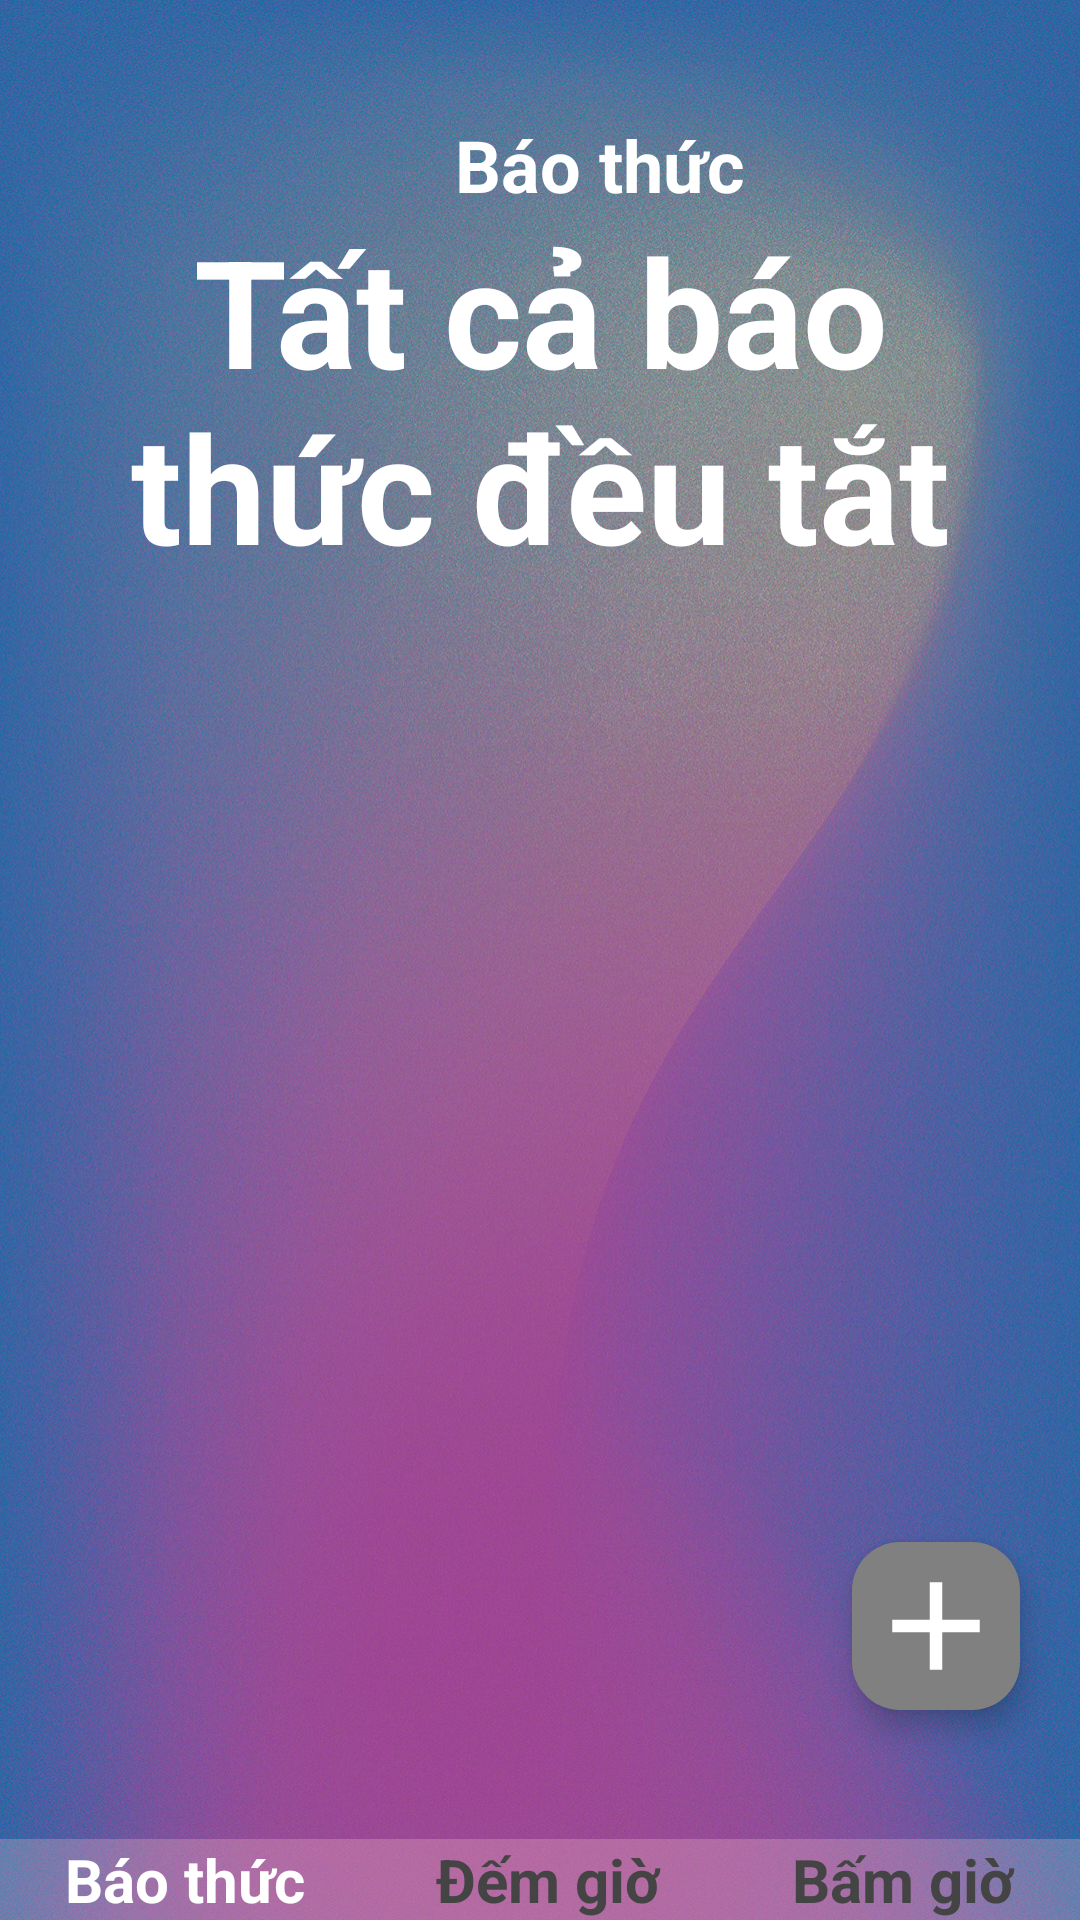

This screen was rendered from an Android layout file. Write that file and the resources it references.
<!-- AndroidManifest.xml: application theme Theme.PersonApp -->
<!-- res/layout/activity_clock.xml -->
<?xml version="1.0" encoding="utf-8"?>
<RelativeLayout xmlns:android="http://schemas.android.com/apk/res/android"
    xmlns:app="http://schemas.android.com/apk/res-auto"
    xmlns:tools="http://schemas.android.com/tools"
    android:id="@+id/main"
    android:layout_width="match_parent"
    android:layout_height="match_parent"
    tools:context=".ClockActivity"
    android:background="@drawable/bg_gradien">

    
    <LinearLayout
        android:layout_width="match_parent"
        android:layout_height="match_parent"
        android:orientation="vertical">

        <LinearLayout
            android:layout_width="match_parent"
            android:layout_height="wrap_content"
            android:orientation="horizontal">

            <ImageButton
                android:id="@+id/btnBack"
                android:layout_width="50dp"
                android:layout_height="50dp"
                android:layout_gravity="center"
                android:layout_marginTop="20dp"
                android:backgroundTint="#00000000"
                android:contentDescription="Back"
                android:scaleType="centerCrop"
                app:srcCompat="@drawable/btn_back" />

            <TextView
                android:id="@+id/txtBaoThuc"
                android:layout_width="300dp"
                android:layout_height="wrap_content"
                android:layout_marginTop="20dp"
                android:layout_gravity="center"
                android:textColor="@color/white"
                android:textSize="24sp"
                android:textStyle="bold"
                android:gravity="center"
                android:text="Báo thức" />
        </LinearLayout>

        <TextView
            android:id="@+id/txtTitleMain"
            android:layout_width="match_parent"
            android:layout_height="wrap_content"
            android:text="Tất cả báo thức đều tắt"
            android:gravity="center"
            android:textSize="50sp"
            android:textStyle="bold"
            android:textColor="@color/white"
            android:layout_marginLeft="20dp"
            android:layout_marginRight="20dp" />

        <androidx.recyclerview.widget.RecyclerView
            android:id="@+id/recyclerViewEvents"
            android:layout_width="match_parent"
            android:layout_height="wrap_content"
            android:layout_weight="1"
            android:layout_marginBottom="35dp"
            android:layout_marginTop="20dp"/>


    </LinearLayout>


    <LinearLayout
        android:layout_width="match_parent"
        android:layout_height="wrap_content"
        android:orientation="horizontal"
        android:layout_alignParentBottom="true"
        android:gravity="center"
        android:background="#40FFCCCC"
        >

        <TextView
            android:id="@+id/txtBaoThucNav"
            android:layout_width="wrap_content"
            android:layout_height="wrap_content"
            android:layout_weight="1"
            android:text="Báo thức"
            android:textSize="20sp"
            android:gravity="center"
            android:textColor="@color/white"
            android:textStyle="bold"/>

        <TextView
            android:id="@+id/txtDemGio"
            android:layout_width="wrap_content"
            android:layout_height="match_parent"
            android:layout_weight="1"
            android:gravity="center"
            android:text="Đếm giờ"
            android:textSize="20sp"
            android:textColor="#444444"
            android:textStyle="bold" />

        <TextView
            android:id="@+id/txtBamGio"
            android:layout_width="wrap_content"
            android:layout_height="wrap_content"
            android:layout_weight="1"
            android:text="Bấm giờ"
            android:gravity="center"
            android:textSize="20sp"
            android:textColor="#444444"
            android:textStyle="bold"/>
    </LinearLayout>

    <com.google.android.material.floatingactionbutton.FloatingActionButton
        android:id="@+id/fabAdd"
        android:layout_width="wrap_content"
        android:layout_height="wrap_content"
        android:layout_alignParentEnd="true"
        android:layout_alignParentBottom="true"
        android:layout_marginEnd="20dp"
        android:layout_marginBottom="70dp"
        android:backgroundTint="#808080"
        android:contentDescription="Thêm mới"
        app:backgroundTint="#6200EE"
        app:fabSize="normal"
        app:maxImageSize="50dp"
        app:srcCompat="@drawable/ic_add"
        app:tint="@android:color/white"
        />



</RelativeLayout>
<!-- resources referenced by this layout -->
<resources>
  <color name="white">#FFFFFFFF</color>
  <!-- drawable bg_gradien: jpg bitmap (drawable, 1008022 bytes) -->
  <!-- drawable ic_add (drawable) -->
  <vector xmlns:android="http://schemas.android.com/apk/res/android"
          android:width="24dp"
          android:height="24dp"
          android:viewportWidth="24"
          android:viewportHeight="24">
          <path
              android:fillColor="#FFFFFF"
              android:pathData="M19,13h-6v6h-2v-6H5v-2h6V5h2v6h6v2z"/>
      </vector>
  <style name="Theme.PersonApp" parent="Base.Theme.PersonApp" />
  <style name="Base.Theme.PersonApp" parent="Theme.Material3.DayNight.NoActionBar">
          
          
      </style>
</resources>
